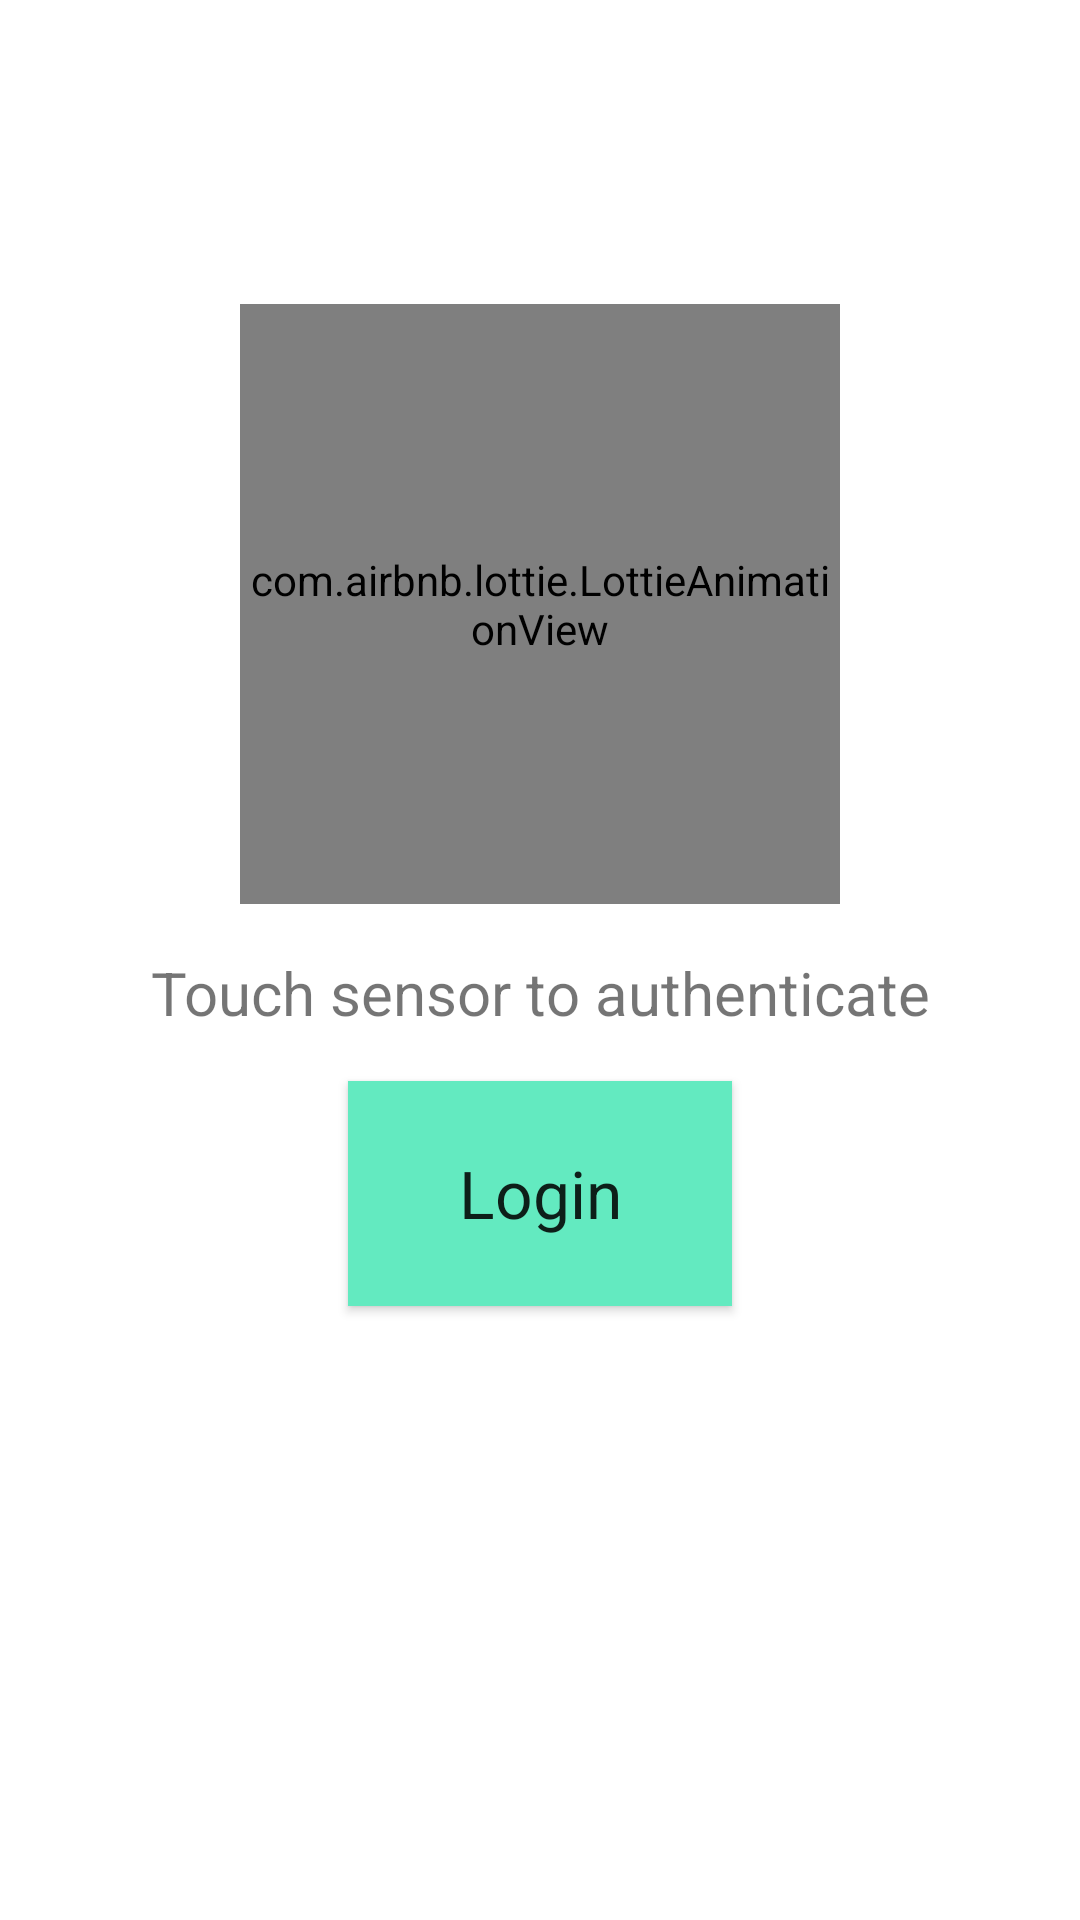

Reconstruct the res/layout file that produces this screen, plus the resources it refers to.
<!-- AndroidManifest.xml: application theme Theme.Attendify -->
<!-- res/layout/activity_login.xml -->
<?xml version="1.0" encoding="utf-8"?>
<androidx.constraintlayout.widget.ConstraintLayout xmlns:android="http://schemas.android.com/apk/res/android"
    xmlns:app="http://schemas.android.com/apk/res-auto"
    xmlns:tools="http://schemas.android.com/tools"
    android:id="@+id/container"
    android:layout_width="match_parent"
    android:layout_height="match_parent"
    android:paddingLeft="@dimen/activity_horizontal_margin"
    android:paddingTop="@dimen/activity_vertical_margin"
    android:paddingRight="@dimen/activity_horizontal_margin"
    android:paddingBottom="@dimen/activity_vertical_margin"
    tools:context=".LoginActivity">

    <com.airbnb.lottie.LottieAnimationView
        android:id="@+id/animationView"
        android:layout_width="200dp"
        android:layout_height="200dp"
        app:layout_constraintBottom_toBottomOf="parent"
        app:layout_constraintEnd_toEndOf="parent"
        app:layout_constraintHorizontal_bias="0.5"
        app:layout_constraintStart_toStartOf="parent"
        app:layout_constraintTop_toTopOf="parent"
        app:layout_constraintVertical_bias="0.23000002"
        app:lottie_autoPlay="false"
        app:lottie_loop="true"
        app:lottie_rawRes="@raw/biometric"/>

    <TextView
        android:id="@+id/textView"
        android:layout_width="wrap_content"
        android:layout_height="wrap_content"
        android:layout_marginTop="16dp"
        android:text="Touch sensor to authenticate"
        android:textSize="20sp"
        app:layout_constraintEnd_toEndOf="parent"
        app:layout_constraintStart_toStartOf="parent"
        app:layout_constraintTop_toBottomOf="@+id/animationView" />

    <Button
        android:id="@+id/login"
        android:layout_width="128dp"
        android:layout_height="75dp"
        android:layout_marginTop="16dp"
        android:background="#33AF96"
        android:backgroundTint="#63EAC0"
        android:text="Login"
        android:textAppearance="@style/TextAppearance.AppCompat.Large"
        app:iconTint="@color/purple_500"
        app:layout_constraintEnd_toEndOf="parent"
        app:layout_constraintHorizontal_bias="0.5"
        app:layout_constraintStart_toStartOf="parent"
        app:layout_constraintTop_toBottomOf="@+id/textView"
        app:rippleColor="@color/black" />


</androidx.constraintlayout.widget.ConstraintLayout>
<!-- resources referenced by this layout -->
<resources>
  <style name="Theme.Attendify" parent="Theme.MaterialComponents.Light.NoActionBar">
          
          <item name="colorPrimary">@color/purple_500</item>
          <item name="colorPrimaryVariant">@color/purple_700</item>
          <item name="colorOnPrimary">@color/white</item>
          
          <item name="colorSecondary">@color/teal_200</item>
          <item name="colorSecondaryVariant">@color/teal_700</item>
          <item name="colorOnSecondary">@color/black</item>
          
          <item name="android:statusBarColor">?attr/colorPrimaryVariant</item>
          
      </style>
  <!-- not gathered from this repository: default colours our renderer supplied (Android Studio template values) -->
  <color name="purple_500">#FF6200EE</color>
  <color name="purple_700">#FF3700B3</color>
  <color name="teal_200">#FF03DAC5</color>
  <color name="teal_700">#FF018786</color>
  <color name="black">#FF000000</color>
  <color name="white">#FFFFFFFF</color>
</resources>
